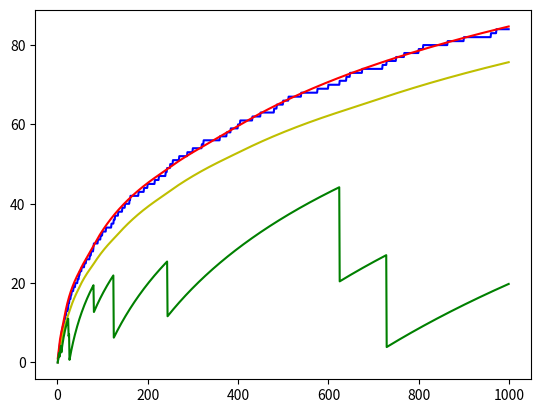

This chart was generated by the following Python code:
import math
import matplotlib.pyplot as plt

# primes = [2, 3, 5, 7, 11, 13, 17, 19, 23, 29, 31, 37,
#           41, 43, 47, 53, 59, 61, 67, 71, 73, 79, 83, 89, 97]
primes = [2, 3, 5]


def is_factorable_by_primes(number):
    for prime in primes:
        while number % prime == 0:
            number = number / prime
    return number == 1


all_numbers = range(1, 1000)
factorable_numbers = []


def plot3(x):
    limit = math.log(x, 3) + 1
    return math.log(x, 2) * limit - math.log(3, 2) * limit * (limit - 1) / 2


def plot5(x):
    value = 0
    for i in range(50):
        for j in range(50):
            value += max(math.log(x / 3**i / 5**j, 2), 0)
    return value


def plot5_formula(x):
    return sum([
        sum([
            math.log(x / 3**i / 5**j, 2)
            for j in range(math.floor(math.log(x, 5)) + 1)
        ])
        for i in range(math.floor(math.log(x, 3)) + 1)
    ])


def plot5_2(x):
    value = 0
    for i in range(50):
        for j in range(50):
            value += max((1 if i % 3 == 0 else 0) +
                         math.log(x / 3**i / 5**j, 2), 0)
    return value


for i in all_numbers:
    if i < 2:
        factorable_numbers.append(0)
        continue

    if is_factorable_by_primes(i):
        factorable_numbers.append(factorable_numbers[-1] + 1)
    else:
        factorable_numbers.append(factorable_numbers[-1])

plt.plot(all_numbers, factorable_numbers, "b",
         #  all_numbers, [sum([max(1+math.log(i/3**j, 2), 0)
         #                     for j in range(100)]) for i in all_numbers], "r",
         #  all_numbers, [sum([max(0+math.log(i/3**j, 2), 0)
         #                     for j in range(100)]) for i in all_numbers], "g",
         #  all_numbers, [sum([max((1 if j % 3 == 0 else 0)+math.log(i/3**j, 2), 0)
         #                     for j in range(100)]) for i in all_numbers], "r",
         all_numbers, [plot5(i) for i in all_numbers], "y",
         all_numbers, [plot5_2(i) for i in all_numbers], "r",
         all_numbers, [plot5_formula(i) for i in all_numbers], "g")
plt.show()
